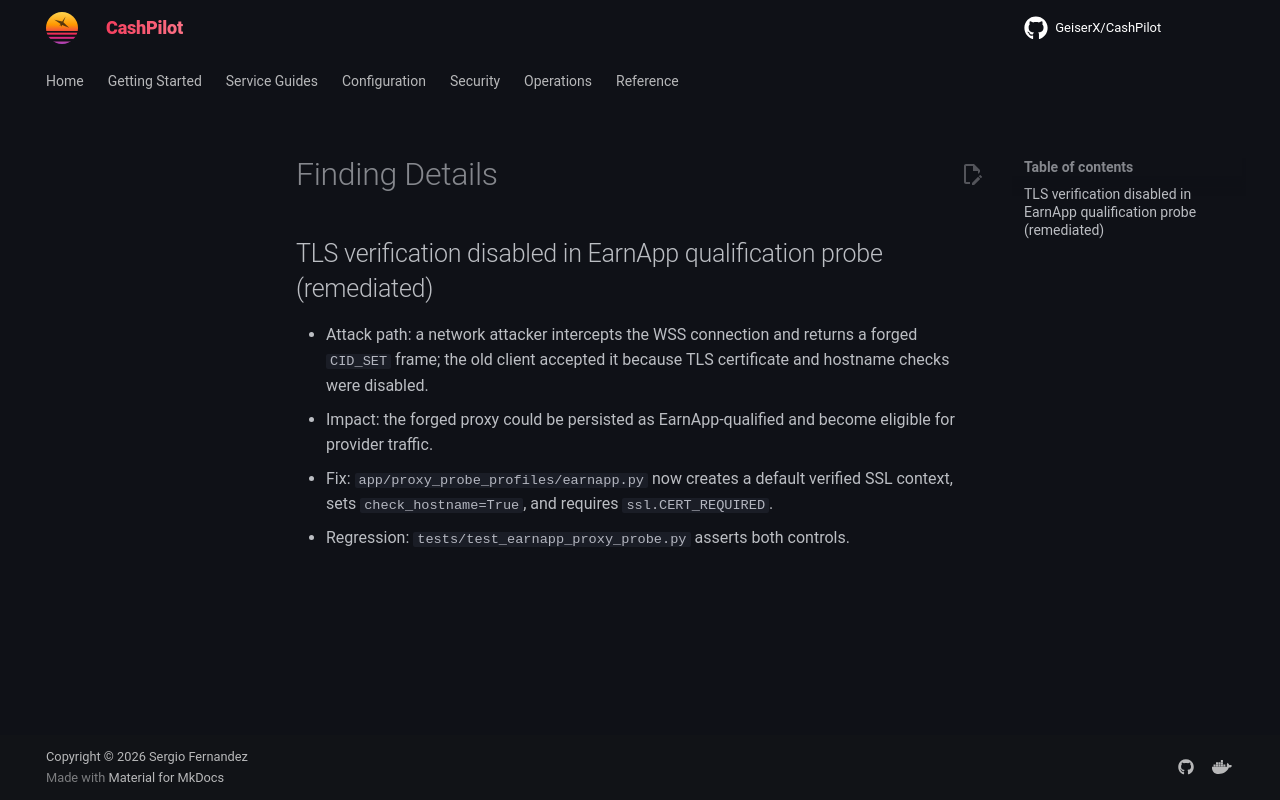

repository: assetforgeai-tech/CashPilot · page: evidence/security-audit-2026-09-13/FINDINGS-DETAIL/index.html · generator: mkdocs

# Finding Details

## TLS verification disabled in EarnApp qualification probe (remediated)

- Attack path: a network attacker intercepts the WSS connection and returns a
  forged `CID_SET` frame; the old client accepted it because TLS certificate
  and hostname checks were disabled.
- Impact: the forged proxy could be persisted as EarnApp-qualified and become
  eligible for provider traffic.
- Fix: `app/proxy_probe_profiles/earnapp.py` now creates a default verified
  SSL context, sets `check_hostname=True`, and requires `ssl.CERT_REQUIRED`.
- Regression: `tests/test_earnapp_proxy_probe.py` asserts both controls.
